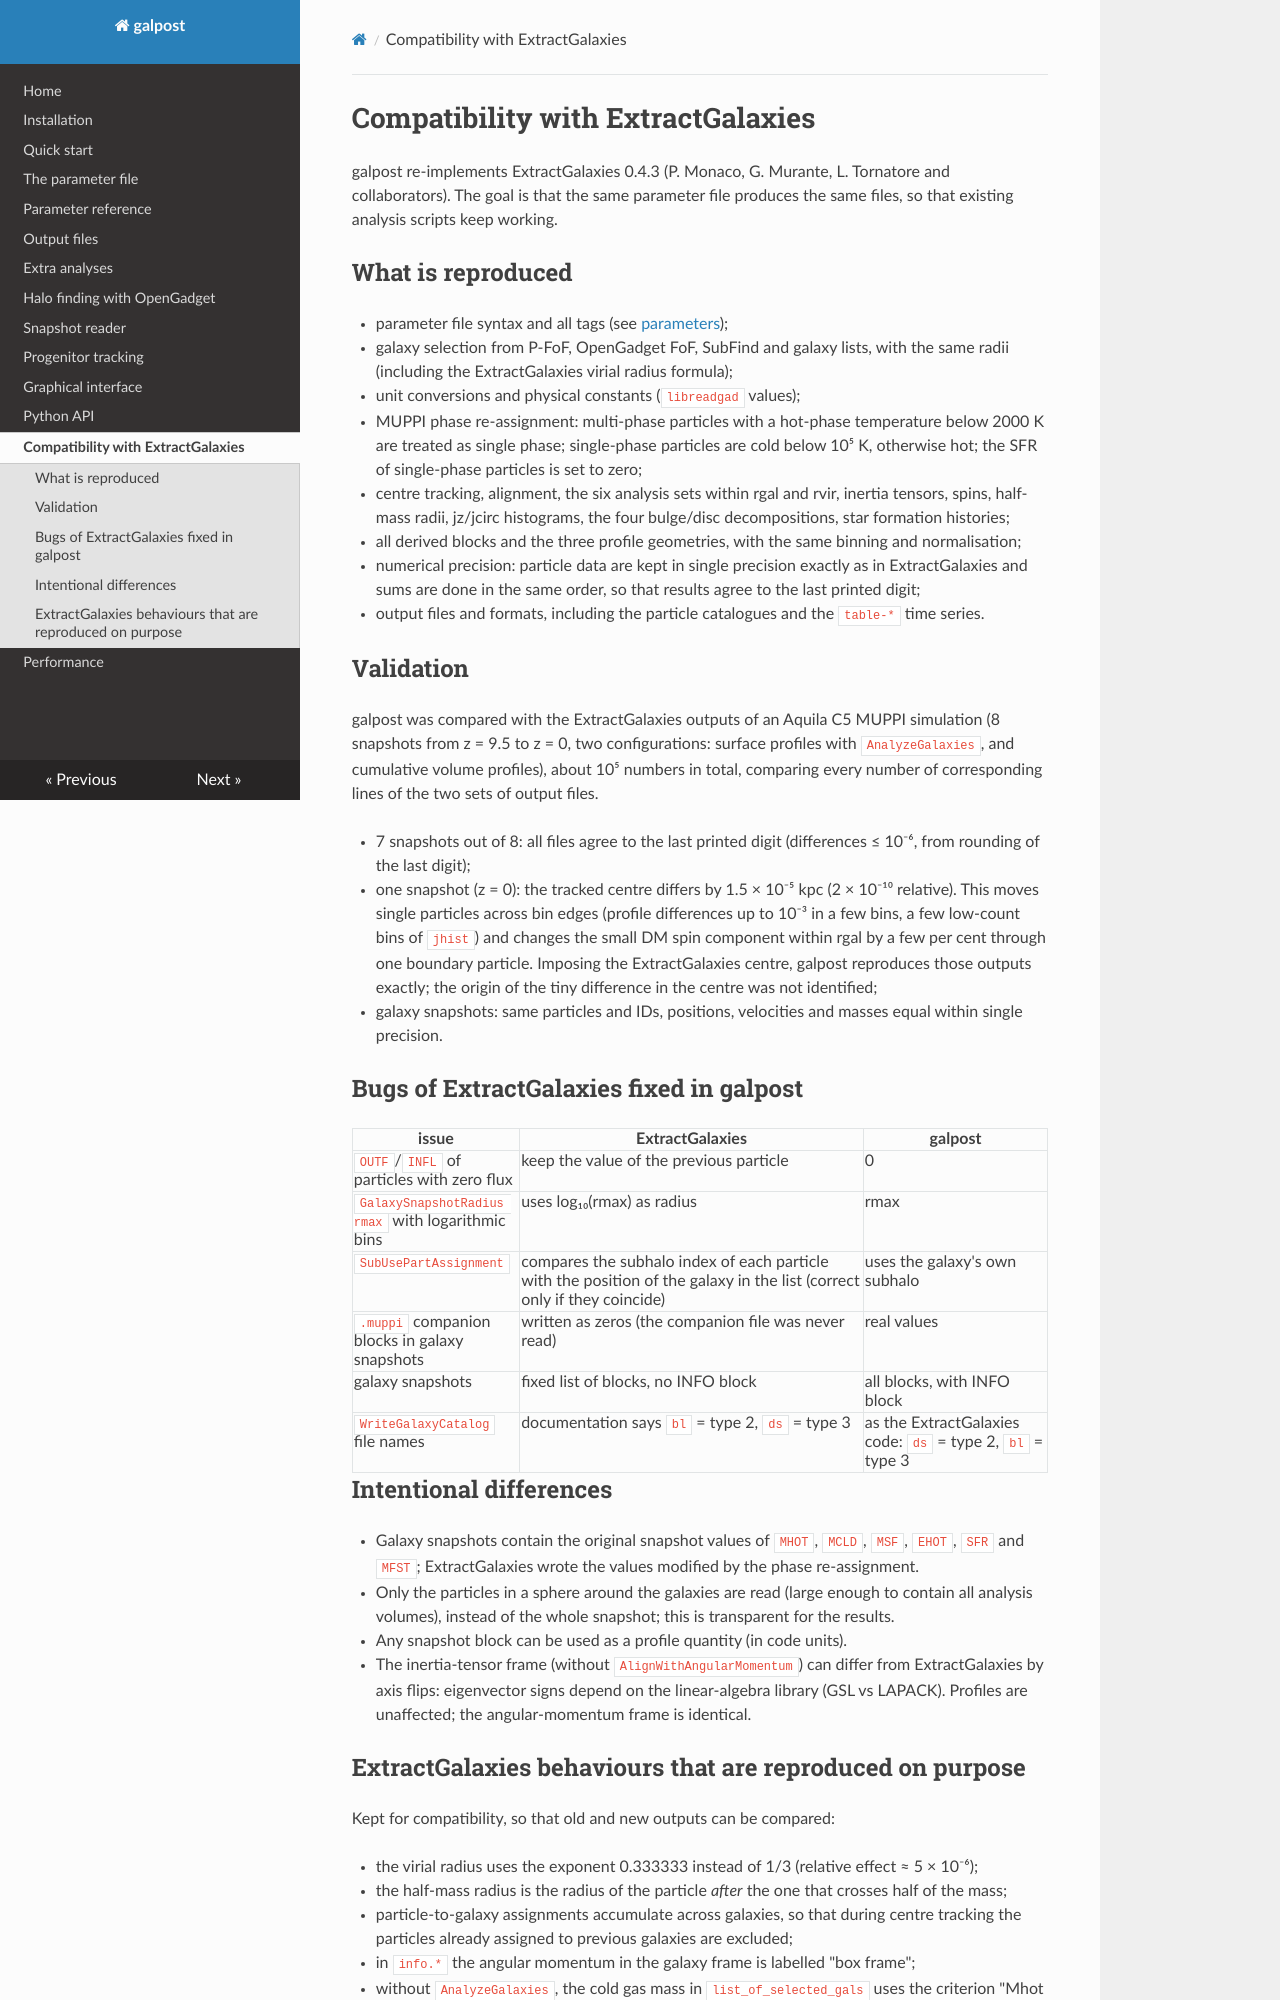

repository: gmurante/galpost · page: compatibility/index.html · generator: mkdocs

# Compatibility with ExtractGalaxies

galpost re-implements ExtractGalaxies 0.4.3 (P. Monaco, G. Murante, L.
Tornatore and collaborators). The goal is that the same parameter file produces
the same files, so that existing analysis scripts keep working.

## What is reproduced

* parameter file syntax and all tags (see [parameters](parameters.md));
* galaxy selection from P-FoF, OpenGadget FoF, SubFind and galaxy lists, with
  the same radii (including the ExtractGalaxies virial radius formula);
* unit conversions and physical constants (`libreadgad` values);
* MUPPI phase re-assignment: multi-phase particles with a hot-phase temperature
  below 2000 K are treated as single phase; single-phase particles are cold
  below 10⁵ K, otherwise hot; the SFR of single-phase particles is set to zero;
* centre tracking, alignment, the six analysis sets within rgal and rvir,
  inertia tensors, spins, half-mass radii, jz/jcirc histograms, the four
  bulge/disc decompositions, star formation histories;
* all derived blocks and the three profile geometries, with the same binning
  and normalisation;
* numerical precision: particle data are kept in single precision exactly as in
  ExtractGalaxies and sums are done in the same order, so that results agree to
  the last printed digit;
* output files and formats, including the particle catalogues and the
  `table-*` time series.

## Validation

galpost was compared with the ExtractGalaxies outputs of an Aquila C5 MUPPI
simulation (8 snapshots from z = 9.5 to z = 0, two configurations: surface
profiles with `AnalyzeGalaxies`, and cumulative volume profiles), about 10⁵
numbers in total, comparing every number of corresponding lines of the two
sets of output files.

* 7 snapshots out of 8: all files agree to the last printed digit (differences
  ≤ 10⁻⁶, from rounding of the last digit);
* one snapshot (z = 0): the tracked centre differs by 1.5 × 10⁻⁵ kpc (2 × 10⁻¹⁰
  relative). This moves single particles across bin edges (profile differences
  up to 10⁻³ in a few bins, a few low-count bins of `jhist`) and changes the
  small DM spin component within rgal by a few per cent through one boundary
  particle. Imposing the ExtractGalaxies centre, galpost reproduces those
  outputs exactly; the origin of the tiny difference in the centre was not
  identified;
* galaxy snapshots: same particles and IDs, positions, velocities and masses
  equal within single precision.

## Bugs of ExtractGalaxies fixed in galpost

| issue | ExtractGalaxies | galpost |
|---|---|---|
| `OUTF`/`INFL` of particles with zero flux | keep the value of the previous particle | 0 |
| `GalaxySnapshotRadius rmax` with logarithmic bins | uses log₁₀(rmax) as radius | rmax |
| `SubUsePartAssignment` | compares the subhalo index of each particle with the position of the galaxy in the list (correct only if they coincide) | uses the galaxy's own subhalo |
| `.muppi` companion blocks in galaxy snapshots | written as zeros (the companion file was never read) | real values |
| galaxy snapshots | fixed list of blocks, no INFO block | all blocks, with INFO block |
| `WriteGalaxyCatalog` file names | documentation says `bl` = type 2, `ds` = type 3 | as the ExtractGalaxies code: `ds` = type 2, `bl` = type 3 |

## Intentional differences

* Galaxy snapshots contain the original snapshot values of `MHOT`, `MCLD`,
  `MSF`, `EHOT`, `SFR` and `MFST`; ExtractGalaxies wrote the values modified by
  the phase re-assignment.
* Only the particles in a sphere around the galaxies are read (large enough to
  contain all analysis volumes), instead of the whole snapshot; this is
  transparent for the results.
* Any snapshot block can be used as a profile quantity (in code units).
* The inertia-tensor frame (without `AlignWithAngularMomentum`) can differ from
  ExtractGalaxies by axis flips: eigenvector signs depend on the linear-algebra
  library (GSL vs LAPACK). Profiles are unaffected; the angular-momentum frame
  is identical.
